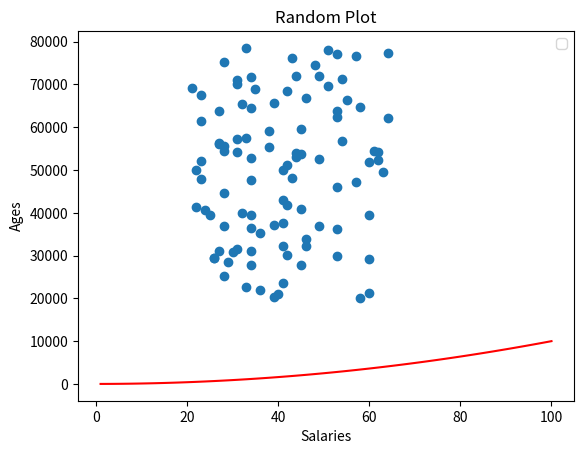

Write Python code to recreate this figure.
# this porgram adds a legend, title and axis labels to the plot
# Author: Sarah McNelis

import numpy as np 
import matplotlib.pyplot as plt

minSalary = 20000
maxSalary = 80000
numberOfEntries = 100

np.random.seed(1) #to keep random numbers same each time prog is run
salaries = np.random.randint(minSalary, maxSalary, numberOfEntries)
ages = np.random.randint(low=21, high=65, size= numberOfEntries)

plt.scatter(ages, salaries)

xpoints = np.array(range(1, 101))
ypoints = xpoints * xpoints

plt.plot(xpoints, ypoints, color= 'r') #show y = x² in color on plot

plt.title("Random Plot") #adds title
plt.xlabel("Salaries") #adds x axis label
plt.ylabel("Ages") #adds y axis label
plt.legend() # adds legend
plt.show() # *** very NB to put show at the end of code as it will cut off here